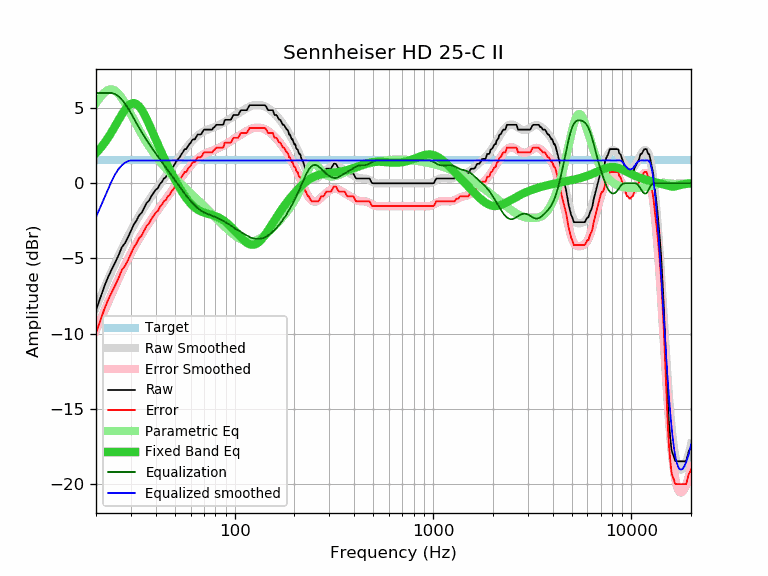

Source data for this figure (header and first rows):
frequency, raw, error, smoothed, error_smoothed, equalization, parametric_eq, equalized_raw, equalized_smoothed, target
20, -8.43, -9.95, -8.25, -9.77, 6.00, 2.01, -2.43, -2.25, 1.52
21, -7.65, -9.17, -7.60, -9.12, 6.00, 2.32, -1.65, -1.60, 1.52
22, -6.87, -8.39, -6.99, -8.51, 6.00, 2.66, -0.87, -0.99, 1.52
23, -6.25, -7.77, -6.40, -7.92, 6.00, 3.03, -0.25, -0.40, 1.52
24, -5.73, -7.25, -5.85, -7.36, 6.00, 3.41, 0.27, 0.15, 1.52
25, -5.26, -6.78, -5.32, -6.84, 5.93, 3.81, 0.67, 0.61, 1.52
26, -4.78, -6.30, -4.82, -6.34, 5.78, 4.21, 1.00, 0.95, 1.52
27, -4.25, -5.77, -4.36, -5.88, 5.56, 4.58, 1.31, 1.20, 1.52
28, -3.98, -5.50, -3.93, -5.45, 5.29, 4.90, 1.31, 1.37, 1.52
29, -3.59, -5.11, -3.52, -5.04, 4.99, 5.14, 1.40, 1.47, 1.52
30, -3.17, -4.69, -3.15, -4.66, 4.66, 5.29, 1.49, 1.52, 1.52
31, -2.75, -4.27, -2.80, -4.31, 4.31, 5.33, 1.56, 1.52, 1.52
32, -2.48, -4.00, -2.47, -3.99, 3.99, 5.27, 1.51, 1.52, 1.52
33, -2.13, -3.65, -2.16, -3.68, 3.68, 5.11, 1.55, 1.52, 1.52
34, -1.95, -3.47, -1.88, -3.39, 3.39, 4.88, 1.44, 1.52, 1.52
35, -1.62, -3.14, -1.61, -3.12, 3.12, 4.59, 1.50, 1.52, 1.52
36, -1.31, -2.83, -1.35, -2.87, 2.87, 4.27, 1.56, 1.52, 1.52
37, -1.16, -2.68, -1.11, -2.63, 2.63, 3.93, 1.47, 1.52, 1.52
38, -0.86, -2.38, -0.88, -2.40, 2.40, 3.59, 1.54, 1.52, 1.52
39, -0.65, -2.17, -0.67, -2.19, 2.19, 3.24, 1.54, 1.52, 1.52
40, -0.44, -1.96, -0.46, -1.98, 1.98, 2.91, 1.54, 1.52, 1.52
41, -0.32, -1.84, -0.27, -1.78, 1.78, 2.59, 1.46, 1.52, 1.52
42, -0.05, -1.57, -0.08, -1.59, 1.59, 2.28, 1.54, 1.52, 1.52
43, 0.10, -1.42, 0.11, -1.41, 1.41, 1.98, 1.51, 1.52, 1.52
44, 0.32, -1.20, 0.29, -1.23, 1.23, 1.70, 1.55, 1.52, 1.52
45, 0.40, -1.12, 0.46, -1.05, 1.05, 1.43, 1.45, 1.52, 1.52
46, 0.65, -0.87, 0.64, -0.88, 0.88, 1.17, 1.53, 1.52, 1.52
47, 0.73, -0.79, 0.81, -0.71, 0.71, 0.93, 1.44, 1.52, 1.52
48, 0.97, -0.55, 0.97, -0.54, 0.54, 0.69, 1.51, 1.52, 1.52
49, 1.10, -0.42, 1.14, -0.38, 0.38, 0.47, 1.48, 1.52, 1.52
50, 1.30, -0.22, 1.30, -0.22, 0.22, 0.25, 1.52, 1.52, 1.52
51, 1.49, -0.03, 1.46, -0.06, 0.06, 0.04, 1.55, 1.52, 1.52
52, 1.62, 0.10, 1.62, 0.10, -0.10, -0.15, 1.52, 1.52, 1.52
53, 1.76, 0.24, 1.77, 0.26, -0.26, -0.34, 1.50, 1.52, 1.52
54, 1.95, 0.43, 1.92, 0.41, -0.41, -0.52, 1.54, 1.52, 1.52
55, 2.09, 0.57, 2.07, 0.55, -0.55, -0.68, 1.54, 1.52, 1.52
56, 2.27, 0.75, 2.21, 0.69, -0.69, -0.84, 1.58, 1.52, 1.52
57, 2.27, 0.75, 2.34, 0.82, -0.82, -0.98, 1.45, 1.52, 1.52
58, 2.45, 0.93, 2.46, 0.95, -0.95, -1.12, 1.50, 1.52, 1.52
59, 2.59, 1.07, 2.58, 1.06, -1.06, -1.24, 1.53, 1.52, 1.52
60, 2.68, 1.16, 2.70, 1.18, -1.18, -1.35, 1.50, 1.52, 1.52
61, 2.86, 1.34, 2.80, 1.28, -1.28, -1.45, 1.58, 1.52, 1.52
62, 2.92, 1.40, 2.90, 1.38, -1.38, -1.54, 1.54, 1.52, 1.52
63, 2.92, 1.40, 3.00, 1.48, -1.48, -1.62, 1.44, 1.52, 1.52
64, 3.08, 1.56, 3.08, 1.56, -1.56, -1.69, 1.52, 1.52, 1.52
65, 3.24, 1.72, 3.16, 1.64, -1.64, -1.75, 1.60, 1.52, 1.52
66, 3.24, 1.72, 3.24, 1.72, -1.72, -1.80, 1.52, 1.52, 1.52
67, 3.24, 1.72, 3.30, 1.78, -1.78, -1.84, 1.46, 1.52, 1.52
68, 3.28, 1.76, 3.36, 1.84, -1.84, -1.88, 1.44, 1.52, 1.52
69, 3.44, 1.92, 3.41, 1.89, -1.89, -1.92, 1.55, 1.52, 1.52
70, 3.57, 2.05, 3.46, 1.94, -1.94, -1.95, 1.63, 1.52, 1.52
71, 3.57, 2.05, 3.50, 1.98, -1.98, -1.97, 1.59, 1.52, 1.52
72, 3.57, 2.05, 3.53, 2.01, -2.01, -2.00, 1.56, 1.52, 1.52
73, 3.57, 2.05, 3.56, 2.05, -2.05, -2.02, 1.52, 1.52, 1.52
74, 3.57, 2.05, 3.59, 2.08, -2.08, -2.04, 1.49, 1.52, 1.52
75, 3.57, 2.05, 3.62, 2.10, -2.10, -2.06, 1.47, 1.52, 1.52
76, 3.57, 2.05, 3.65, 2.13, -2.13, -2.09, 1.44, 1.52, 1.52
77, 3.57, 2.05, 3.68, 2.16, -2.16, -2.11, 1.41, 1.52, 1.52
78, 3.69, 2.17, 3.71, 2.19, -2.19, -2.13, 1.50, 1.52, 1.52
79, 3.73, 2.21, 3.74, 2.22, -2.22, -2.16, 1.51, 1.52, 1.52
... 553 more rows
